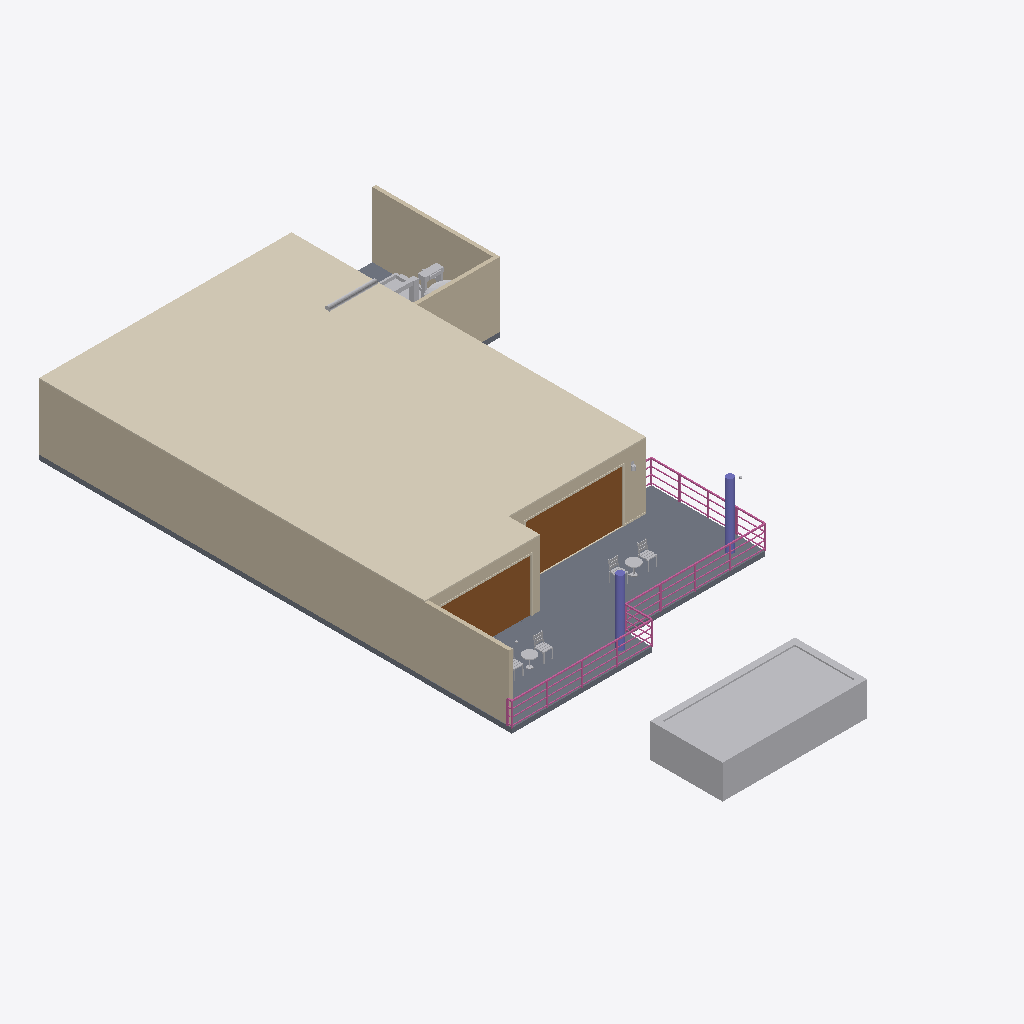
Isometric view of an IFC building model (IFC-SPF (STEP), schema IFC4, length unit metre), seen from the south-west, elements coloured by IFC class: 12 other elements (light grey), 6 railings (pink), 5 coverings (cream), 5 walls (beige), 3 slabs (grey), 2 doors (brown), 2 columns (violet).
Extent 14.0 m × 25.3 m × 4.2 m (x, y, z). Storeys (1): Ground floor at 0.00 m. Elements (173): 54 IfcFurniture, 25 IfcLightFixture, 19 IfcWall, 14 IfcCovering, 12 IfcPipeSegment, 9 IfcDoor, 9 IfcSanitaryTerminal, 6 IfcRailing, 3 IfcAudioVisualAppliance, 3 IfcBuildingElementProxy, 3 IfcElectricAppliance, 3 IfcSlab.

HEADER;
FILE_DESCRIPTION((''),'2;1');
FILE_NAME('model.ifc','2026-08-08T14:48:01',('Skanna'),('LiDAR3D'),'skanna-web bim 0.1','skanna-web bim 0.1','');
FILE_SCHEMA(('IFC4'));
ENDSEC;
DATA;
#13=IFCPROJECT('3eDYSEOydx5qwLNNiIwU2g',#5,'Unit 2B','Authored in Skanna Web',$,$,$,(#12),#9);
#17=IFCSITE('0kSFKiyQjVauP3yuzW5Ec6',#5,'Site',$,$,#16,$,$,.ELEMENT.,$,$,$,$,$);
#21=IFCBUILDING('33Rvpc9L1vdQAHpgLTBnUy',#5,'Building',$,$,#20,$,$,.ELEMENT.,$,$,$);
#27=IFCBUILDINGSTOREY('1RZfECJmd2iIPvh_g5bKaB',#5,'Ground floor',$,$,#26,$,$,.ELEMENT.,0.0);
#1334=IFCCOVERING('3O5L$74AT34Vn5AeF7sR3X',#5,'Ceiling 1',$,$,#1319,#1333,$,.CEILING.);
#42=IFCWALL('2$WAlNmB8LCbCu7yAINy$n',#5,'Wall 1',$,$,#32,#41,$,.STANDARD.);
#1358=IFCSLAB('2aQRnuK8styXi$lZ6_ypZU',#5,'Floor 2',$,$,#1339,#1357,$,.FLOOR.);
#21615=IFCBUILDINGELEMENTPROXY('3HQk$QigZGvNdCGDxrdAJe',#5,'Swimming pool','Skanna asset library',$,#21531,#21614,$,.NOTDEFINED.);
#1279=IFCWALL('2b9I6A5d3JxJk__qF6Cvjv',#5,'Wall 18',$,$,#1269,#1278,$,.STANDARD.);
#719=IFCDOOR('2hnJWQcgoA$erl8m_xgT8T',#5,'Door 3','Clear glass leaf',$,#684,#718,$,2.2,4.04,.DOOR.,.DOUBLE_DOOR_SLIDING.,$);
#1294=IFCWALL('3$h6dZx6vseMi6wZntDtVQ',#5,'Wall 19',$,$,#1284,#1293,$,.STANDARD.);
#647=IFCDOOR('0xyF89gcRMWnErSCbJKd_e',#5,'Door 2','Clear glass leaf',$,#609,#646,$,2.2,3.935,.DOOR.,.DOUBLE_DOOR_SLIDING.,$);
#663=IFCWALL('1lql3I5CkzppdgYfM7_AB6',#5,'Wall 5',$,$,#653,#662,$,.STANDARD.);
#1314=IFCSLAB('1OOpsHFdVp_Zj9OH4LHoPQ',#5,'Floor 1',$,$,#1299,#1313,$,.FLOOR.);
#588=IFCWALL('0RPeNvoSm3ualXLJSS4Xr9',#5,'Wall 4',$,$,#578,#587,$,.STANDARD.);
#2459=IFCRAILING('2_Xw7nf4jrfD_NA_c18UGO',#5,'Railing 5',$,$,#2364,#2458,$,.GUARDRAIL.);
#2283=IFCRAILING('0GWxFwfJZLfK3$bKhfRuiG',#5,'Railing 3',$,$,#2188,#2282,$,.GUARDRAIL.);
#2183=IFCRAILING('0nVRaCjhRSyz8iZvrqxCGS',#5,'Railing 2',$,$,#2088,#2182,$,.GUARDRAIL.);
#1989=IFCCOLUMN('35BKLbyin1a$9nrOUgoA36',#5,'Column 1','Round 300 mm',$,#1979,#1988,$,.COLUMN.);
#2004=IFCCOLUMN('0FfPVSjQvw_T8JR00tHKZW',#5,'Column 2','Round 300 mm',$,#1994,#2003,$,.COLUMN.);
#16443=IFCELECTRICAPPLIANCE('0Snipgr0SvJp4HSFJlsFPs',#5,'Treadmill','Skanna asset library',$,#16357,#16442,$,.NOTDEFINED.);
#16539=IFCFURNITURE('0YJtVGuRcrn5rwbQXX2mFg',#5,'Multi-gym / cable machine','Skanna asset library',$,#16448,#16538,$,.NOTDEFINED.);
#1376=IFCSLAB('01o8sM9ye_zUB5z9hvWEhZ',#5,'Floor 3',$,$,#1363,#1375,$,.FLOOR.);
#2784=IFCDUCTSEGMENT('00dJy2x2GjIJvyR8rYNJij',#5,'Ventilation','Concealed',$,#2773,#2783,$,.RIGIDSEGMENT.);
#1855=IFCCOVERING('1JoQL4loMcBnh$uCy9oIsa',#5,'Door casing 2','70 mm wide',$,#1738,#1854,$,.MOLDING.);
#1732=IFCCOVERING('122sljxK9fRqGaqZkfaXJb',#5,'Door casing 1','70 mm wide',$,#1660,#1731,$,.MOLDING.);
#4030=IFCFURNITURE('3XneZs1QvOkSSPfNDpjTR2',#5,'Patio chair','Skanna asset library',$,#3496,#4029,$,.CHAIR.);
#2359=IFCRAILING('32LhzxxzgRSJteIBoIIVJA',#5,'Railing 4',$,$,#2288,#2358,$,.GUARDRAIL.);
#5267=IFCFURNITURE('3cAVoUqkbq8dpkGiM12ywA',#5,'Patio chair','Skanna asset library',$,#4733,#5266,$,.CHAIR.);
#4189=IFCFURNITURE('32RrjHUUwXgVVwp9rdFk7$',#5,'Patio table','Skanna asset library',$,#4035,#4188,$,.TABLE.);
#2952=IFCFURNITURE('2wNVy9NqEB9f4CL6zurrPF',#5,'Patio table','Skanna asset library',$,#2789,#2951,$,.TABLE.);
#4728=IFCFURNITURE('19PQ5ax2sFAJSf5dbbuRtW',#5,'Patio chair','Skanna asset library',$,#4194,#4727,$,.CHAIR.);
#2535=IFCRAILING('3N9NbOWUu6L4tCZl1Pqbmr',#5,'Railing 6',$,$,#2464,#2534,$,.GUARDRAIL.);
#16336=IFCTANK('0Uy510FqmSEH__vuDGEqX$',#5,'Water tank','Skanna asset library',$,#15954,#16335,$,.STORAGE.);
#1518=IFCCOVERING('1S5PtTvOX4ZAxOslZnbljn',#5,'Floor finish 2 (stone)','stone, 12 mm',$,#1501,#1517,$,.FLOORING.);
#3491=IFCFURNITURE('1TO8o4zGaXF57VO60iHTuS',#5,'Patio chair','Skanna asset library',$,#2957,#3490,$,.CHAIR.);
#1785=IFCCOVERING('0cRJI08c$jbhJbTz7JGyVP',#5,'Skirting 2','70  15 mm',$,#1738,#1784,$,.SKIRTINGBOARD.);
#17106=IFCLIGHTFIXTURE('0jWJDZ9XVxhbXo85yoa5xl',#5,'Wall sconce','Skanna asset library',$,#17079,#17105,$,.DIRECTIONSOURCE.);
#2083=IFCRAILING('2XVQ1cnWYoKjxJZAEverLm',#5,'Railing 1',$,$,#2009,#2082,$,.GUARDRAIL.);
ENDSEC;
